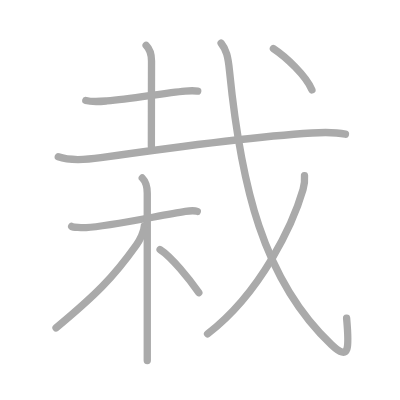
t = 0.00 s
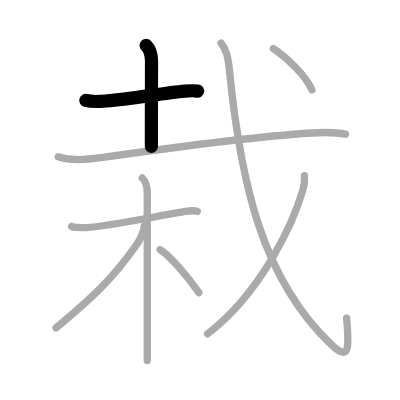
t = 2.00 s
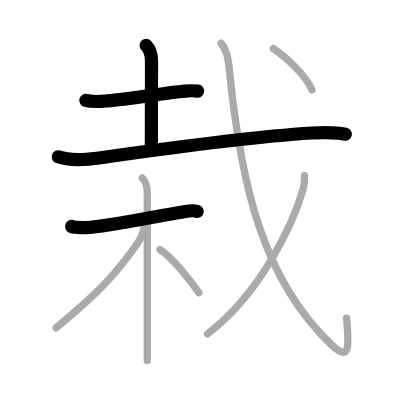
t = 4.00 s
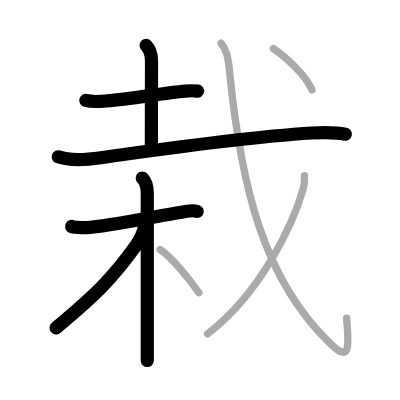
t = 6.00 s
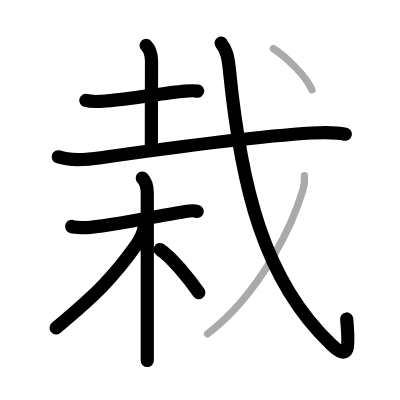
t = 8.00 s
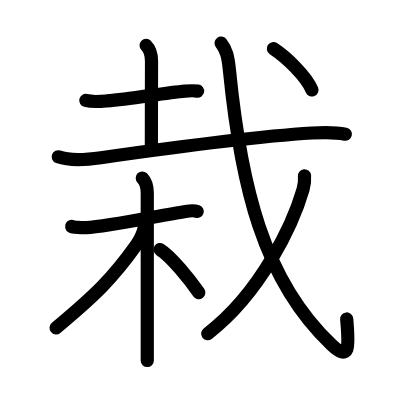
t = 10.00 s

The animated SVG that drew these frames (rendered in a browser with its animation timeline set to each time). Animation: 10 SMIL elements (animate=10); one cycle of 10.00 s.

<?xml version="1.0" standalone="no"?>
<!DOCTYPE svg PUBLIC "-//W3C//DTD SVG 1.1//EN"   "http://www.w3.org/Graphics/SVG/1.1/DTD/svg11.dtd">
<svg width="400px" height="400px"  version="1.1" xmlns="http://www.w3.org/2000/svg">
  <defs>
    <marker id="Triangle" viewBox="0 0 10 10" refX="0" refY="5" markerUnits="strokeWidth" markerWidth="3" style="stroke-opacity:0%;fill:#aaaaaa;" markerHeight="2" orient="auto">
      <path d="M 0 0 L 10 5 L 0 10 z" />
    </marker>
    
    <marker id="Arrow" viewBox="0 0 10 10" refX="5" refY="5" markerUnits="strokeWidth" markerWidth="1.8" style="stroke-opacity:0%;fill:#770000;" markerHeight="2" orient="auto">
      <path d="M 0 4 L 6 4 L 4 1 L 10 5 L 4 9 L 6 6 L 0 6 z" />
        <circle cx="5" cy="5" r="5" />
      </marker>
    
    <marker id="TriangleRed" viewBox="0 0 10 10" refX="0" refY="5" markerUnits="strokeWidth" markerWidth="3" style="stroke-opacity:0%;fill:#CC0000;" markerHeight="2" orient="auto">
      <path d="M 0 0 L 10 5 L 0 10 z" />
    </marker>
    
    <marker id="ArrowRed" viewBox="0 0 10 10" refX="5" refY="5" markerUnits="strokeWidth" markerWidth="1.8" style="stroke-opacity:0%;fill:#CC0000;" markerHeight="2" orient="auto">
      <path d="M 0 4 L 6 4 L 4 1 L 10 5 L 4 9 L 6 6 L 0 6 z" />
        <circle cx="5" cy="5" r="5" />
      </marker>
    
  </defs>
  
  <path style="fill:#ffffff; fill-opacity:100%; fill-rule:evenodd; stroke-width:0;" d="M 0 0 L 400px 0 L 400px 400px L 0 400px L 0 0" />

  <g transform="scale(3.6697247706422 3.6697247706422)">
<path style="fill:none; fill-opacity:0%; fill-rule:evenodd; stroke:#aaaaaa; stroke-opacity:100%; stroke-width: 1.5pt; stroke-linejoin:round; stroke-linecap:round;" d="M23.38 27.38c1.83 0.49 3.91 0.28 5.77 0.12c6.7-0.57 15.46-2.16 21.3-2.68c1.62-0.14 2.62-0.12 3.43 0.01"></path>
<path style="fill:none; fill-opacity:0%; fill-rule:evenodd; stroke:#aaaaaa; stroke-opacity:100%; stroke-width: 1.5pt; stroke-linejoin:round; stroke-linecap:round;" d="M39.82 12.37c0.91 0.91 1.47 2.76 1.47 4.26c0 3.75-0.04 15.87-0.04 23.25"></path>
<path style="fill:none; fill-opacity:0%; fill-rule:evenodd; stroke:#aaaaaa; stroke-opacity:100%; stroke-width: 1.5pt; stroke-linejoin:round; stroke-linecap:round;" d="M15.88 42.73c3.35 1.2 8.18 0.73 11.62 0.24C48.21 40 69.7 37.18 85 36.24c3.11-0.19 6.07-0.33 9.13 0.33"></path>
<path style="fill:none; fill-opacity:0%; fill-rule:evenodd; stroke:#aaaaaa; stroke-opacity:100%; stroke-width: 1.5pt; stroke-linejoin:round; stroke-linecap:round;" d="M19.53 61.71c0.41 0.24 2.84 0.37 3.93 0.31c6.04-0.28 19.53-3.21 27.06-4.41c1.09-0.17 2.56-0.24 3.24 0"></path>
<path style="fill:none; fill-opacity:0%; fill-rule:evenodd; stroke:#aaaaaa; stroke-opacity:100%; stroke-width: 1.5pt; stroke-linejoin:round; stroke-linecap:round;" d="M38.77 48.5c1.12 1.12 1.36 2.62 1.36 4.17c0 4.16 0 27.29 0 39.08c0 3.31 0 5.71 0 6.5"></path>
<path style="fill:none; fill-opacity:0%; fill-rule:evenodd; stroke:#aaaaaa; stroke-opacity:100%; stroke-width: 1.5pt; stroke-linejoin:round; stroke-linecap:round;" d="M39.33 61.53c0 1.47-1.26 3.93-2.19 5.25c-6.33 8.9-11.09 13.59-21.87 22.56"></path>
<path style="fill:none; fill-opacity:0%; fill-rule:evenodd; stroke:#aaaaaa; stroke-opacity:100%; stroke-width: 1.5pt; stroke-linejoin:round; stroke-linecap:round;" d="M43.62 68c3.03 1.9 8 8.07 10.56 11.75"></path>
<path style="fill:none; fill-opacity:0%; fill-rule:evenodd; stroke:#aaaaaa; stroke-opacity:100%; stroke-width: 1.5pt; stroke-linejoin:round; stroke-linecap:round;" d="M60.25 11.75c1.43 1.81 1.89 3.57 2.28 7.47c3.09 31.03 9.09 57.03 27.81 74.72c4.97 4.7 4.83 0.78 4.11-7.26"></path>
<path style="fill:none; fill-opacity:0%; fill-rule:evenodd; stroke:#aaaaaa; stroke-opacity:100%; stroke-width: 1.5pt; stroke-linejoin:round; stroke-linecap:round;" d="M82.98 47.89c0.08 1 0.01 2.34-0.4 3.75c-2.63 9.07-11.26 27.99-26.02 39.32"></path>
<path style="fill:none; fill-opacity:0%; fill-rule:evenodd; stroke:#aaaaaa; stroke-opacity:100%; stroke-width: 1.5pt; stroke-linejoin:round; stroke-linecap:round;" d="M74.5 13.25c3.42 2.25 8.9 7.39 10.5 11.25"></path>

<path style="fill:none; fill-opacity:0%; fill-rule:evenodd; stroke:#000000; stroke-opacity:100%; stroke-width: 2.7pt; stroke-linejoin:round; stroke-linecap:round;" d="M23.38 27.38c1.83 0.49 3.91 0.28 5.77 0.12c6.7-0.57 15.46-2.16 21.3-2.68c1.62-0.14 2.62-0.12 3.43 0.01" pathLength="100" stroke-dashoffset="100" stroke-dasharray="100 105"><animate id="dashAnim1" attributeName="stroke-dashoffset" from="100" to="0" dur="1s" calcMode="linear" fill="freeze"/></path>
<path style="fill:none; fill-opacity:0%; fill-rule:evenodd; stroke:#000000; stroke-opacity:100%; stroke-width: 2.7pt; stroke-linejoin:round; stroke-linecap:round;" d="M39.82 12.37c0.91 0.91 1.47 2.76 1.47 4.26c0 3.75-0.04 15.87-0.04 23.25" pathLength="100" stroke-dashoffset="100" stroke-dasharray="100 105"><animate id="dashAnim2" attributeName="stroke-dashoffset" from="100" to="0" dur="1s" calcMode="linear" begin="dashAnim1.end" fill="freeze"/></path>
<path style="fill:none; fill-opacity:0%; fill-rule:evenodd; stroke:#000000; stroke-opacity:100%; stroke-width: 2.7pt; stroke-linejoin:round; stroke-linecap:round;" d="M15.88 42.73c3.35 1.2 8.18 0.73 11.62 0.24C48.21 40 69.7 37.18 85 36.24c3.11-0.19 6.07-0.33 9.13 0.33" pathLength="100" stroke-dashoffset="100" stroke-dasharray="100 105"><animate id="dashAnim3" attributeName="stroke-dashoffset" from="100" to="0" dur="1s" calcMode="linear" begin="dashAnim2.end" fill="freeze"/></path>
<path style="fill:none; fill-opacity:0%; fill-rule:evenodd; stroke:#000000; stroke-opacity:100%; stroke-width: 2.7pt; stroke-linejoin:round; stroke-linecap:round;" d="M19.53 61.71c0.41 0.24 2.84 0.37 3.93 0.31c6.04-0.28 19.53-3.21 27.06-4.41c1.09-0.17 2.56-0.24 3.24 0" pathLength="100" stroke-dashoffset="100" stroke-dasharray="100 105"><animate id="dashAnim4" attributeName="stroke-dashoffset" from="100" to="0" dur="1s" calcMode="linear" begin="dashAnim3.end" fill="freeze"/></path>
<path style="fill:none; fill-opacity:0%; fill-rule:evenodd; stroke:#000000; stroke-opacity:100%; stroke-width: 2.7pt; stroke-linejoin:round; stroke-linecap:round;" d="M38.77 48.5c1.12 1.12 1.36 2.62 1.36 4.17c0 4.16 0 27.29 0 39.08c0 3.31 0 5.71 0 6.5" pathLength="100" stroke-dashoffset="100" stroke-dasharray="100 105"><animate id="dashAnim5" attributeName="stroke-dashoffset" from="100" to="0" dur="1s" calcMode="linear" begin="dashAnim4.end" fill="freeze"/></path>
<path style="fill:none; fill-opacity:0%; fill-rule:evenodd; stroke:#000000; stroke-opacity:100%; stroke-width: 2.7pt; stroke-linejoin:round; stroke-linecap:round;" d="M39.33 61.53c0 1.47-1.26 3.93-2.19 5.25c-6.33 8.9-11.09 13.59-21.87 22.56" pathLength="100" stroke-dashoffset="100" stroke-dasharray="100 105"><animate id="dashAnim6" attributeName="stroke-dashoffset" from="100" to="0" dur="1s" calcMode="linear" begin="dashAnim5.end" fill="freeze"/></path>
<path style="fill:none; fill-opacity:0%; fill-rule:evenodd; stroke:#000000; stroke-opacity:100%; stroke-width: 2.7pt; stroke-linejoin:round; stroke-linecap:round;" d="M43.62 68c3.03 1.9 8 8.07 10.56 11.75" pathLength="100" stroke-dashoffset="100" stroke-dasharray="100 105"><animate id="dashAnim7" attributeName="stroke-dashoffset" from="100" to="0" dur="1s" calcMode="linear" begin="dashAnim6.end" fill="freeze"/></path>
<path style="fill:none; fill-opacity:0%; fill-rule:evenodd; stroke:#000000; stroke-opacity:100%; stroke-width: 2.7pt; stroke-linejoin:round; stroke-linecap:round;" d="M60.25 11.75c1.43 1.81 1.89 3.57 2.28 7.47c3.09 31.03 9.09 57.03 27.81 74.72c4.97 4.7 4.83 0.78 4.11-7.26" pathLength="100" stroke-dashoffset="100" stroke-dasharray="100 105"><animate id="dashAnim8" attributeName="stroke-dashoffset" from="100" to="0" dur="1s" calcMode="linear" begin="dashAnim7.end" fill="freeze"/></path>
<path style="fill:none; fill-opacity:0%; fill-rule:evenodd; stroke:#000000; stroke-opacity:100%; stroke-width: 2.7pt; stroke-linejoin:round; stroke-linecap:round;" d="M82.98 47.89c0.08 1 0.01 2.34-0.4 3.75c-2.63 9.07-11.26 27.99-26.02 39.32" pathLength="100" stroke-dashoffset="100" stroke-dasharray="100 105"><animate id="dashAnim9" attributeName="stroke-dashoffset" from="100" to="0" dur="1s" calcMode="linear" begin="dashAnim8.end" fill="freeze"/></path>
<path style="fill:none; fill-opacity:0%; fill-rule:evenodd; stroke:#000000; stroke-opacity:100%; stroke-width: 2.7pt; stroke-linejoin:round; stroke-linecap:round;" d="M74.5 13.25c3.42 2.25 8.9 7.39 10.5 11.25" pathLength="100" stroke-dashoffset="100" stroke-dasharray="100 105"><animate id="dashAnim10" attributeName="stroke-dashoffset" from="100" to="0" dur="1s" calcMode="linear" begin="dashAnim9.end" fill="freeze"/></path>

</g>

</svg>  
          
